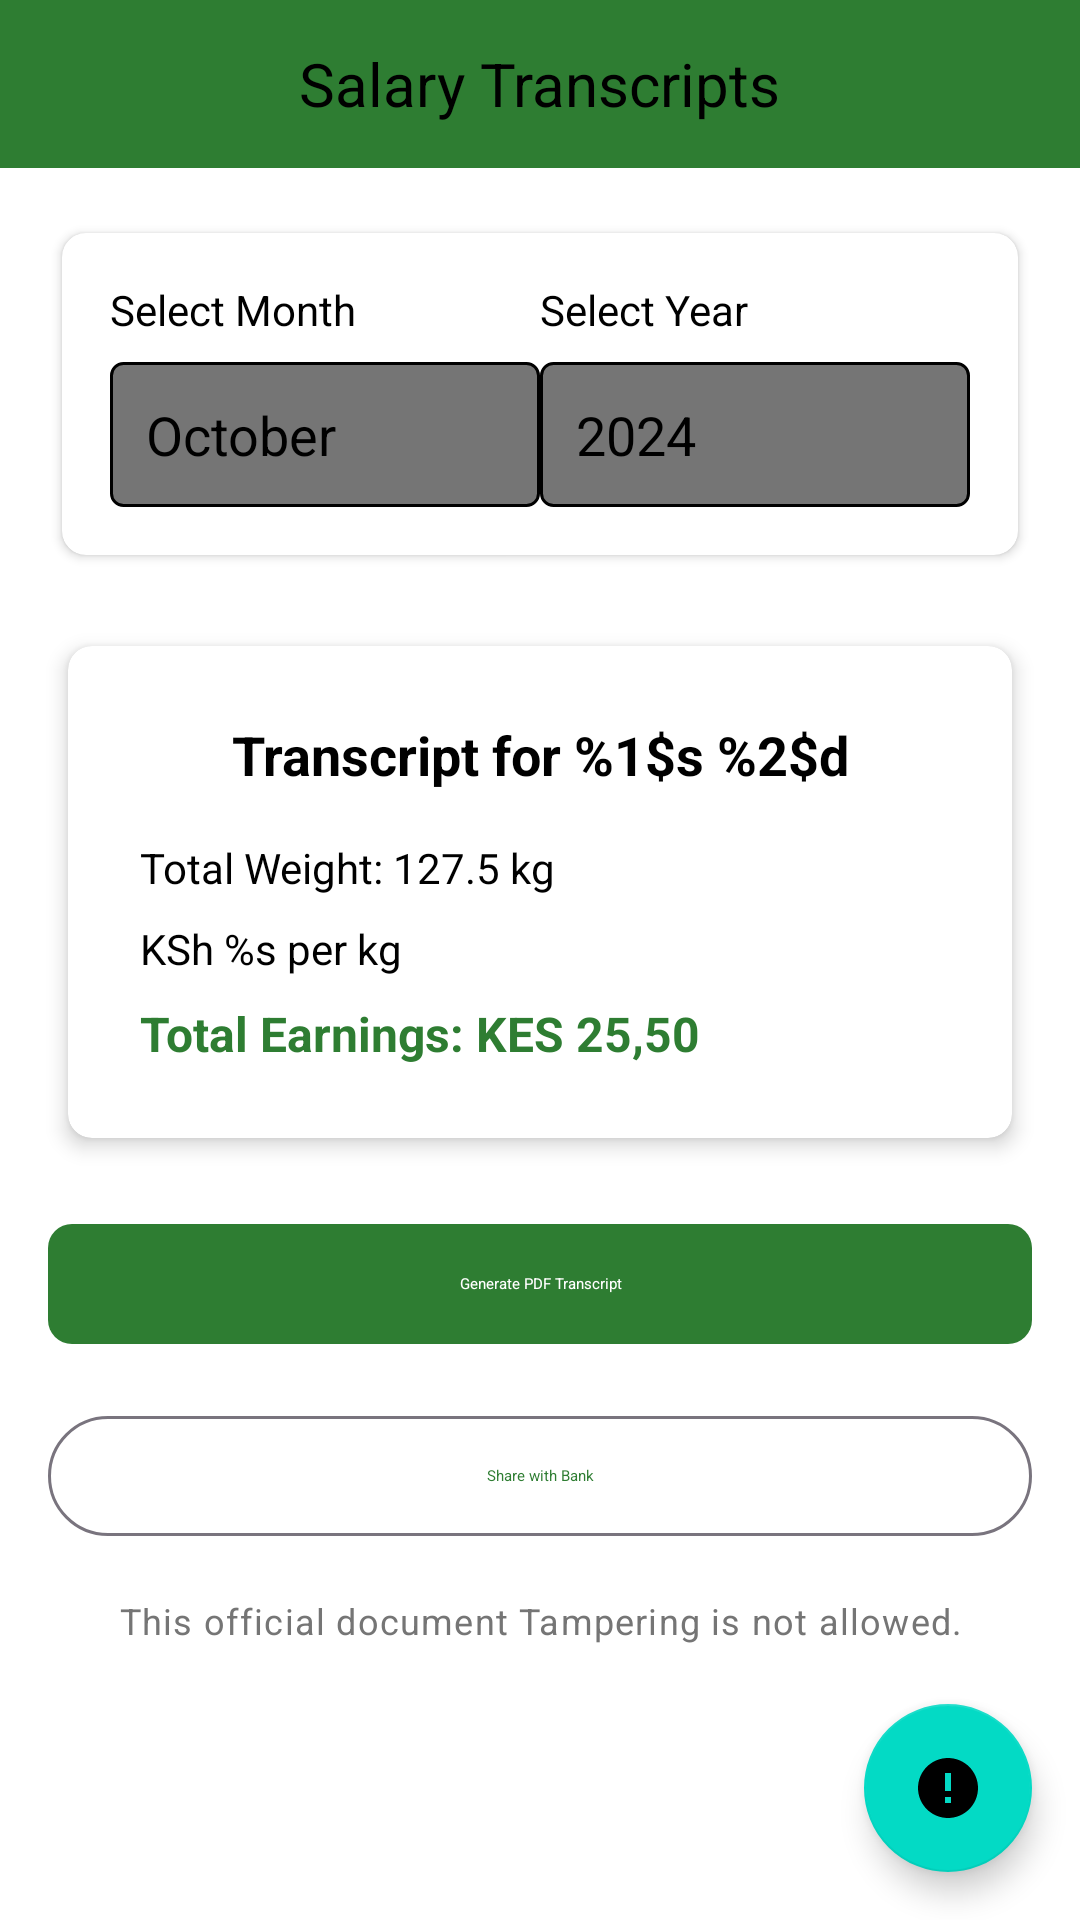

Produce the Android XML layout that renders to this screen, including the resource entries it uses.
<!-- AndroidManifest.xml: application theme Theme.ChaiTrack -->
<!-- res/layout/activity_finance.xml -->
<?xml version="1.0" encoding="utf-8"?>
<androidx.constraintlayout.widget.ConstraintLayout xmlns:android="http://schemas.android.com/apk/res/android"
    xmlns:app="http://schemas.android.com/apk/res-auto"
    xmlns:tools="http://schemas.android.com/tools"
    android:layout_width="match_parent"
    android:layout_height="match_parent"
    tools:context=".ui.finance.FinanceActivity">

    <com.google.android.material.appbar.MaterialToolbar
        android:id="@+id/toolbar"
        android:layout_width="0dp"
        android:layout_height="?attr/actionBarSize"
        android:background="?attr/colorPrimary"
        app:layout_constraintEnd_toEndOf="parent"
        app:layout_constraintStart_toStartOf="parent"
        app:layout_constraintTop_toTopOf="parent">

        <TextView
            android:layout_width="wrap_content"
            android:layout_height="wrap_content"
            android:layout_gravity="center"
            android:text="@string/salary_transcripts"
            android:textColor="@android:color/black"
            android:textSize="20sp" />

    </com.google.android.material.appbar.MaterialToolbar>

    <androidx.cardview.widget.CardView
        android:id="@+id/cardFilters"
        android:layout_width="0dp"
        android:layout_height="wrap_content"
        android:layout_margin="16dp"
        app:cardCornerRadius="8dp"
        app:cardElevation="2dp"
        app:layout_constraintEnd_toEndOf="parent"
        app:layout_constraintStart_toStartOf="parent"
        app:layout_constraintTop_toBottomOf="@+id/toolbar">

        <androidx.constraintlayout.widget.ConstraintLayout
            android:layout_width="match_parent"
            android:layout_height="wrap_content"
            android:padding="16dp">

            <TextView
                android:id="@+id/tvSelectMonth"
                android:layout_width="0dp"
                android:layout_height="wrap_content"
                android:text="@string/select_month"
                android:textColor="?android:attr/textColorPrimary"
                app:layout_constraintEnd_toStartOf="@+id/tvSelectYear"
                app:layout_constraintStart_toStartOf="parent"
                app:layout_constraintTop_toTopOf="parent" />

            <com.google.android.material.textfield.MaterialAutoCompleteTextView
                android:id="@+id/actvMonth"
                android:layout_width="0dp"
                android:layout_height="wrap_content"
                android:layout_marginTop="8dp"
                android:background="@drawable/bg_dropdown"
                android:padding="12dp"
                android:text="@string/october"
                app:layout_constraintEnd_toStartOf="@+id/actvYear"
                app:layout_constraintStart_toStartOf="parent"
                app:layout_constraintTop_toBottomOf="@+id/tvSelectMonth" />

            <TextView
                android:id="@+id/tvSelectYear"
                android:layout_width="0dp"
                android:layout_height="wrap_content"
                android:text="@string/select_year"
                android:textColor="?android:attr/textColorPrimary"
                app:layout_constraintEnd_toEndOf="parent"
                app:layout_constraintStart_toEndOf="@+id/tvSelectMonth"
                app:layout_constraintTop_toTopOf="parent" />

            <com.google.android.material.textfield.MaterialAutoCompleteTextView
                android:id="@+id/actvYear"
                android:layout_width="0dp"
                android:layout_height="wrap_content"
                android:layout_marginTop="8dp"
                android:background="@drawable/bg_dropdown"
                android:padding="12dp"
                android:text="2024"
                app:layout_constraintEnd_toEndOf="parent"
                app:layout_constraintStart_toEndOf="@+id/actvMonth"
                app:layout_constraintTop_toBottomOf="@+id/tvSelectYear" />

        </androidx.constraintlayout.widget.ConstraintLayout>

    </androidx.cardview.widget.CardView>

    <androidx.cardview.widget.CardView
        android:id="@+id/cardTranscript"
        android:layout_width="0dp"
        android:layout_height="wrap_content"
        android:layout_margin="16dp"
        app:cardCornerRadius="8dp"
        app:cardElevation="4dp"
        app:layout_constraintEnd_toEndOf="parent"
        app:layout_constraintStart_toStartOf="parent"
        app:layout_constraintTop_toBottomOf="@+id/cardFilters">

        <androidx.constraintlayout.widget.ConstraintLayout
            android:layout_width="match_parent"
            android:layout_height="wrap_content"
            android:padding="24dp">

            <TextView
                android:id="@+id/tvPreviewTitle"
                android:layout_width="0dp"
                android:layout_height="wrap_content"
                android:gravity="center"
                android:text="@string/transcript_for"
                android:textColor="?android:attr/textColorPrimary"
                android:textSize="18sp"
                android:textStyle="bold"
                app:layout_constraintEnd_toEndOf="parent"
                app:layout_constraintStart_toStartOf="parent"
                app:layout_constraintTop_toTopOf="parent" />

            <TextView
                android:id="@+id/tvTotalWeight"
                android:layout_width="0dp"
                android:layout_height="wrap_content"
                android:layout_marginTop="16dp"
                android:text="@string/total_weight_127_5_kg"
                android:textColor="?android:attr/textColorPrimary"
                app:layout_constraintEnd_toEndOf="parent"
                app:layout_constraintStart_toStartOf="parent"
                app:layout_constraintTop_toBottomOf="@+id/tvPreviewTitle" />

            <TextView
                android:id="@+id/tvPricePerKg"
                android:layout_width="0dp"
                android:layout_height="wrap_content"
                android:layout_marginTop="8dp"
                android:text="@string/price_per_kg"
                android:textColor="?android:attr/textColorPrimary"
                app:layout_constraintEnd_toEndOf="parent"
                app:layout_constraintStart_toStartOf="parent"
                app:layout_constraintTop_toBottomOf="@+id/tvTotalWeight" />

            <TextView
                android:id="@+id/tvTotalEarnings"
                android:layout_width="0dp"
                android:layout_height="wrap_content"
                android:layout_marginTop="8dp"
                android:text="@string/total_earnings_kes"
                android:textColor="?attr/colorPrimary"
                android:textSize="16sp"
                android:textStyle="bold"
                app:layout_constraintEnd_toEndOf="parent"
                app:layout_constraintStart_toStartOf="parent"
                app:layout_constraintTop_toBottomOf="@+id/tvPricePerKg" />

        </androidx.constraintlayout.widget.ConstraintLayout>

    </androidx.cardview.widget.CardView>

    <com.google.android.material.button.MaterialButton
        android:id="@+id/btnGeneratePdf"
        android:layout_width="0dp"
        android:layout_height="wrap_content"
        android:layout_margin="16dp"
        android:drawableStart="@drawable/ic_pdf"
        android:text="@string/generate_pdf"
        app:layout_constraintEnd_toEndOf="parent"
        app:layout_constraintStart_toStartOf="parent"
        app:layout_constraintTop_toBottomOf="@+id/cardTranscript" />

    <com.google.android.material.button.MaterialButton
        android:id="@+id/btnShareWithBank"
        android:layout_width="0dp"
        android:layout_height="wrap_content"
        android:layout_margin="16dp"
        android:drawableStart="@drawable/ic_share"
        android:text="@string/share"
        style="@style/Widget.Material3.Button.OutlinedButton"
        app:layout_constraintEnd_toEndOf="parent"
        app:layout_constraintStart_toStartOf="parent"
        app:layout_constraintTop_toBottomOf="@+id/btnGeneratePdf" />

    <TextView
        android:id="@+id/tvCaption"
        android:layout_width="0dp"
        android:layout_height="wrap_content"
        android:layout_margin="16dp"
        android:gravity="center"
        android:text="@string/transcript_caption"
        android:textAppearance="?attr/textAppearanceCaption"
        android:textColor="?android:attr/textColorSecondary"
        app:layout_constraintEnd_toEndOf="parent"
        app:layout_constraintStart_toStartOf="parent"
        app:layout_constraintTop_toBottomOf="@+id/btnShareWithBank" />

    <ProgressBar
        android:id="@+id/progressBar"
        android:layout_width="wrap_content"
        android:layout_height="wrap_content"
        android:layout_margin="16dp"
        android:visibility="gone"
        app:layout_constraintBottom_toBottomOf="parent"
        app:layout_constraintEnd_toEndOf="parent"
        app:layout_constraintStart_toStartOf="parent"
        app:layout_constraintTop_toTopOf="parent" />

    <com.google.android.material.floatingactionbutton.FloatingActionButton
        android:id="@+id/fabReportIssue"
        android:layout_width="wrap_content"
        android:layout_height="wrap_content"
        android:layout_margin="16dp"
        android:src="@drawable/ic_report"
        android:contentDescription="@string/report_issue"
        app:layout_constraintBottom_toBottomOf="parent"
        app:layout_constraintEnd_toEndOf="parent" />

</androidx.constraintlayout.widget.ConstraintLayout>
<!-- resources referenced by this layout -->
<resources>
  <!-- drawable bg_dropdown (drawable) -->
  <?xml version="1.0" encoding="utf-8"?>
  <shape xmlns:android="http://schemas.android.com/apk/res/android">
      <solid android:color="@color/gray_600" />
      <stroke android:width="1dp" android:color="@color/palette_black" />
      <corners android:radius="4dp" />
  </shape>
  <!-- drawable ic_pdf (drawable) -->
  <?xml version="1.0" encoding="utf-8"?>
  <vector xmlns:android="http://schemas.android.com/apk/res/android"
      android:width="24dp"
      android:height="24dp"
      android:viewportWidth="24"
      android:viewportHeight="24">
      <path
          android:fillColor="#FFFFFFFF"
          android:pathData="M8,16h8v2H8zM8,12h8v2H8zM14,2H6C4.9,2 4,2.9 4,4v16c0,1.1 0.89,2 1.99,2H18c1.1,0 2,-0.9 2,-2V8L14,2zM18,20H6V4h7v5h5V20z" />
  </vector>
  <!-- drawable ic_report (drawable) -->
  <?xml version="1.0" encoding="utf-8"?>
  <vector xmlns:android="http://schemas.android.com/apk/res/android"
      android:width="24dp"
      android:height="24dp"
      android:viewportWidth="24"
      android:viewportHeight="24">
      <path
          android:fillColor="#FFFFFFFF"
          android:pathData="M12,2C6.48,2 2,6.48 2,12s4.48,10 10,10 10,-4.48 10,-10S17.52,2 12,2zM13,17h-2v-2h2v2zM13,13h-2L11,7h2v6z" />
  </vector>
  <string name="generate_pdf">Generate PDF Transcript</string>
  <string name="october">October</string>
  <string name="price_per_kg">KSh %s per kg</string>
  <string name="report_issue">Report Issue</string>
  <string name="salary_transcripts">Salary Transcripts</string>
  <string name="select_month">Select Month</string>
  <string name="select_year">Select Year</string>
  <string name="share">Share with Bank</string>
  <string name="total_earnings_kes">Total Earnings: KES 25,50</string>
  <string name="total_weight_127_5_kg">Total Weight: 127.5 kg</string>
  <string name="transcript_caption">This official document Tampering is not allowed.</string>
  <string name="transcript_for">Transcript for %1$s %2$d</string>
  <color name="gray_600">#757575</color>
  <color name="palette_black">#ff000000</color>
  <color name="colorPrimary">#2E7D32</color>
  <color name="primary_dark">#1B5E20</color>
  <color name="white">#FFFFFF</color>
  <color name="teal_200">#FF03DAC5</color>
  <color name="teal_700">#FF018786</color>
  <color name="black">#000000</color>
  <color name="on_surface">#1C1B1F</color>
  <color name="on_surface_variant">#49454F</color>
  <color name="outline">#79747E</color>
  <style name="CardView.ChaiTrack" parent="CardView">
          <item name="cardCornerRadius">@dimen/card_corner_radius</item>
          <item name="cardElevation">@dimen/card_elevation</item>
          <item name="cardUseCompatPadding">true</item>
          <item name="cardBackgroundColor">@color/white</item>
      </style>
  <style name="BorderlessButton.ChaiTrack" parent="Widget.Material3.Button.TextButton">
          <item name="android:textColor">@color/colorPrimary</item>
          <item name="android:background">@android:color/transparent</item>
          <item name="android:textAllCaps">false</item>
          <item name="android:minHeight">48dp</item>
      </style>
  <color name="gray_dark">#FF757575</color>
  <style name="BottomNavigation.ChaiTrack" parent="Widget.Material3.BottomNavigationView">
          <item name="itemIconTint">@color/teal_700</item>
          <item name="itemTextColor">@color/black</item>
          <item name="itemBackground">@color/white</item>
          <item name="android:elevation">@dimen/bottom_nav_elevation</item>
          <item name="android:background">@color/white</item>
      </style>
  <dimen name="card_corner_radius">12dp</dimen>
  <dimen name="card_elevation">4dp</dimen>
  <dimen name="button_padding_vertical">12dp</dimen>
  <dimen name="bottom_nav_elevation">8dp</dimen>
</resources>
